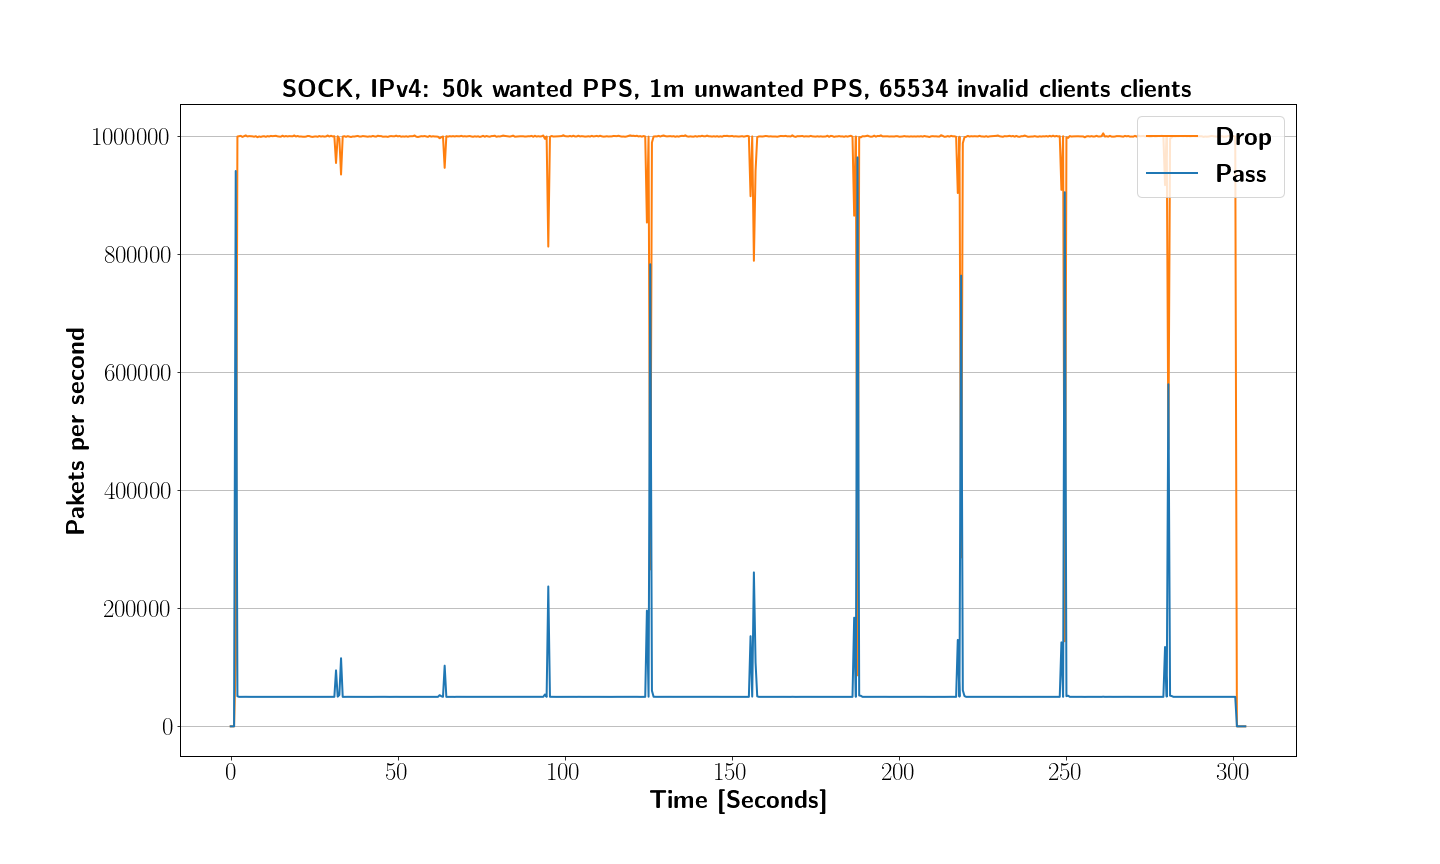

Values plotted in this chart, from the file beside it:
XDP_action; packets; packets/sec; time
XDP_ABORTED; 0; 0; 0.000
XDP_DROP; 0; 0; 0.000
XDP_PASS; 0; 0; 0.000
XDP_ABORTED; 0; 0; 0.100
XDP_DROP; 0; 0; 0.100
XDP_PASS; 0; 0; 0.100
XDP_ABORTED; 0; 0; 0.200
XDP_DROP; 0; 0; 0.200
XDP_PASS; 0; 0; 0.200
XDP_ABORTED; 0; 0; 0.300
XDP_DROP; 0; 0; 0.300
XDP_PASS; 0; 0; 0.300
XDP_ABORTED; 0; 0; 0.400
XDP_DROP; 0; 0; 0.400
XDP_PASS; 0; 0; 0.400
XDP_ABORTED; 0; 0; 0.500
XDP_DROP; 0; 0; 0.500
XDP_PASS; 0; 0; 0.500
XDP_ABORTED; 0; 0; 0.601
XDP_DROP; 0; 0; 0.601
XDP_PASS; 0; 0; 0.601
XDP_ABORTED; 0; 0; 0.701
XDP_DROP; 0; 0; 0.701
XDP_PASS; 0; 0; 0.701
XDP_ABORTED; 0; 0; 0.801
XDP_DROP; 0; 0; 0.801
XDP_PASS; 0; 0; 0.801
XDP_ABORTED; 0; 0; 0.901
XDP_DROP; 0; 0; 0.901
XDP_PASS; 0; 0; 0.901
XDP_ABORTED; 0; 0; 1.001
XDP_DROP; 0; 0; 1.001
XDP_PASS; 0; 0; 1.001
XDP_ABORTED; 0; 0; 1.101
XDP_DROP; 0; 0; 1.101
XDP_PASS; 56280; 562265; 1.101
XDP_ABORTED; 0; 0; 1.201
XDP_DROP; 0; 0; 1.201
XDP_PASS; 161329; 1049392; 1.201
XDP_ABORTED; 0; 0; 1.301
XDP_DROP; 0; 0; 1.301
XDP_PASS; 266504; 1050673; 1.301
XDP_ABORTED; 0; 0; 1.401
XDP_DROP; 0; 0; 1.401
XDP_PASS; 371570; 1049554; 1.401
XDP_ABORTED; 0; 0; 1.501
XDP_DROP; 11054; 110404; 1.501
XDP_PASS; 465809; 941232; 1.501
XDP_ABORTED; 0; 0; 1.602
XDP_DROP; 64365; 532531; 1.602
XDP_PASS; 517565; 516998; 1.602
XDP_ABORTED; 0; 0; 1.702
XDP_DROP; 143125; 786657; 1.702
XDP_PASS; 543849; 262525; 1.702
XDP_ABORTED; 0; 0; 1.802
XDP_DROP; 240268; 970361; 1.802
XDP_PASS; 551872; 80142; 1.802
XDP_ABORTED; 0; 0; 1.902
XDP_DROP; 338757; 983789; 1.902
XDP_PASS; 558479; 65996; 1.902
... 9,060 more rows
